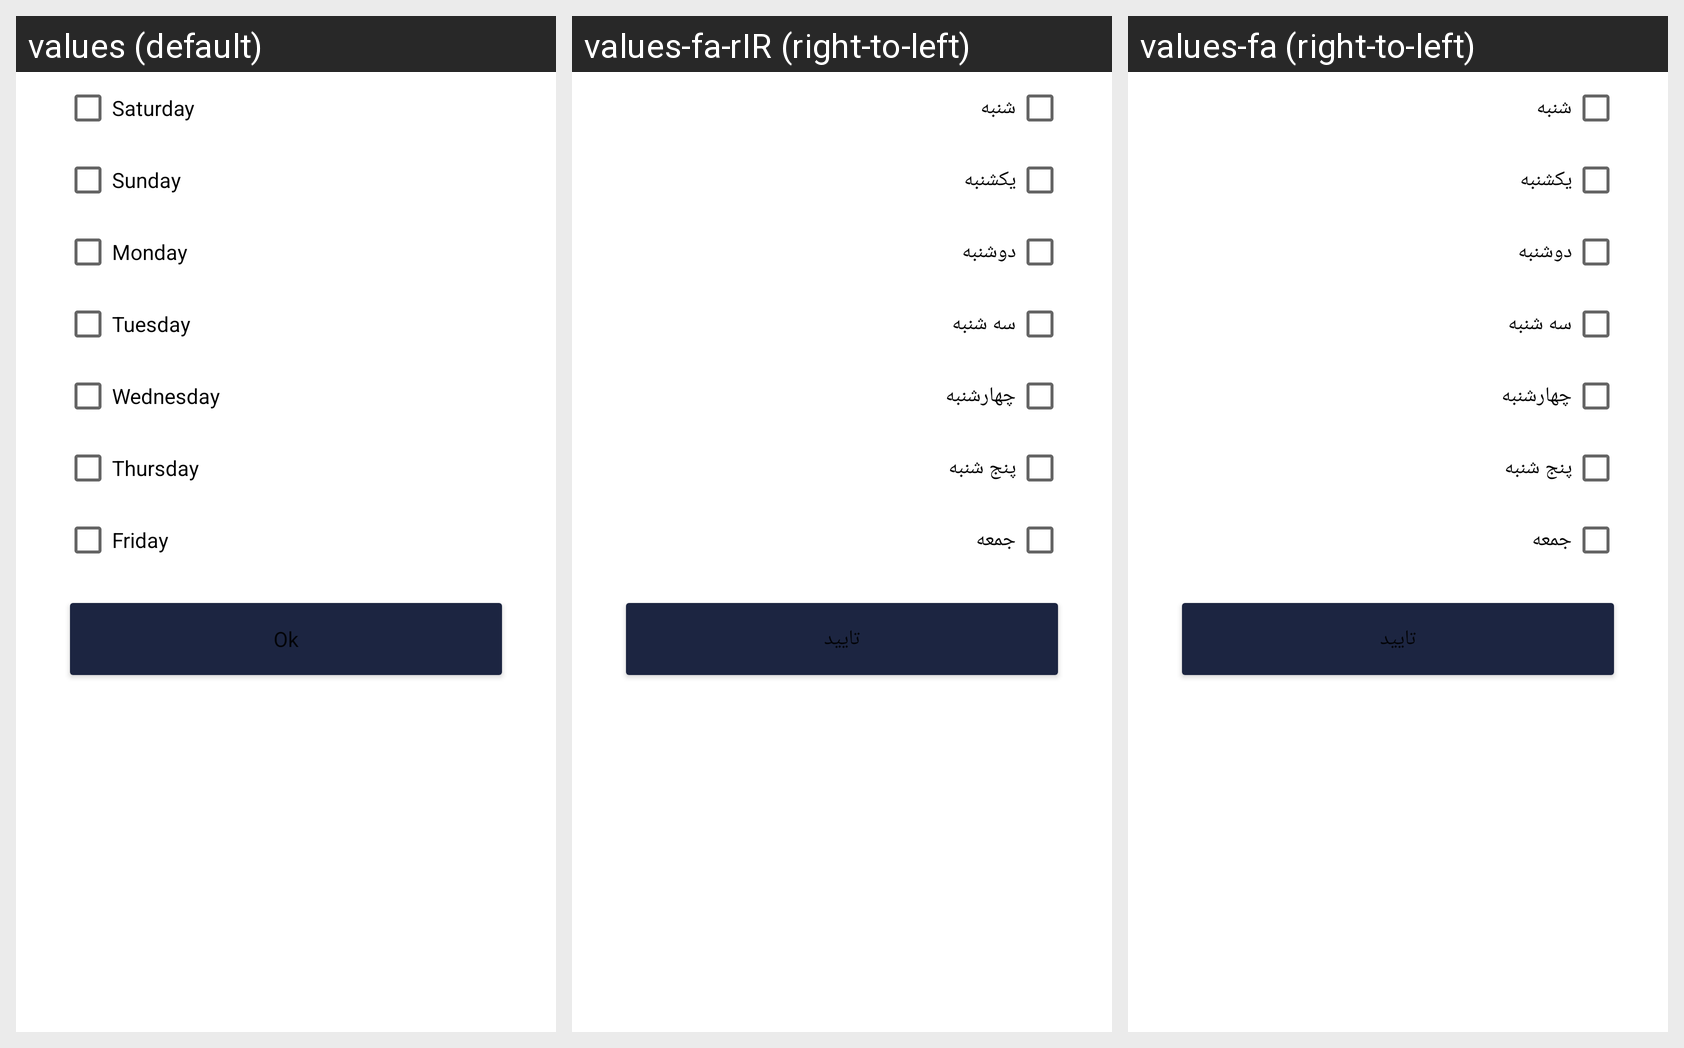

Here is an Android app screen in its default locale and in the app's own translations. Write out the translated-string differences for the strings that appear on this screen.
Android screen res/layout/tasks_repeat_day_english.xml rendered under 3 locales, left to right: values (default), values-fa-rIR (right-to-left), values-fa (right-to-left). Device: Nexus 5 (rendered at 1080×1920; each locale shown at half size, 540×960, under a caption strip naming it); theme AppTheme.
Strings drawn on this screen, with the default value and each locale's value (text and hints the layout hard-codes, and strings that could not be matched under every locale, appear in the picture but are not listed):

saterday
  values: Saturday
  values-fa-rIR: شنبه
  values-fa: شنبه

sunday
  values: Sunday
  values-fa-rIR: یکشنبه
  values-fa: یکشنبه

monday
  values: Monday
  values-fa-rIR: دوشنبه
  values-fa: دوشنبه

tuesday
  values: Tuesday
  values-fa-rIR: سه شنبه
  values-fa: سه شنبه

wednesday
  values: Wednesday
  values-fa-rIR: چهارشنبه
  values-fa: چهارشنبه

thursday
  values: Thursday
  values-fa-rIR: پنج شنبه
  values-fa: پنج شنبه

friday
  values: Friday
  values-fa-rIR: جمعه
  values-fa: جمعه

ok
  values: Ok
  values-fa-rIR: تایید
  values-fa: تایید
